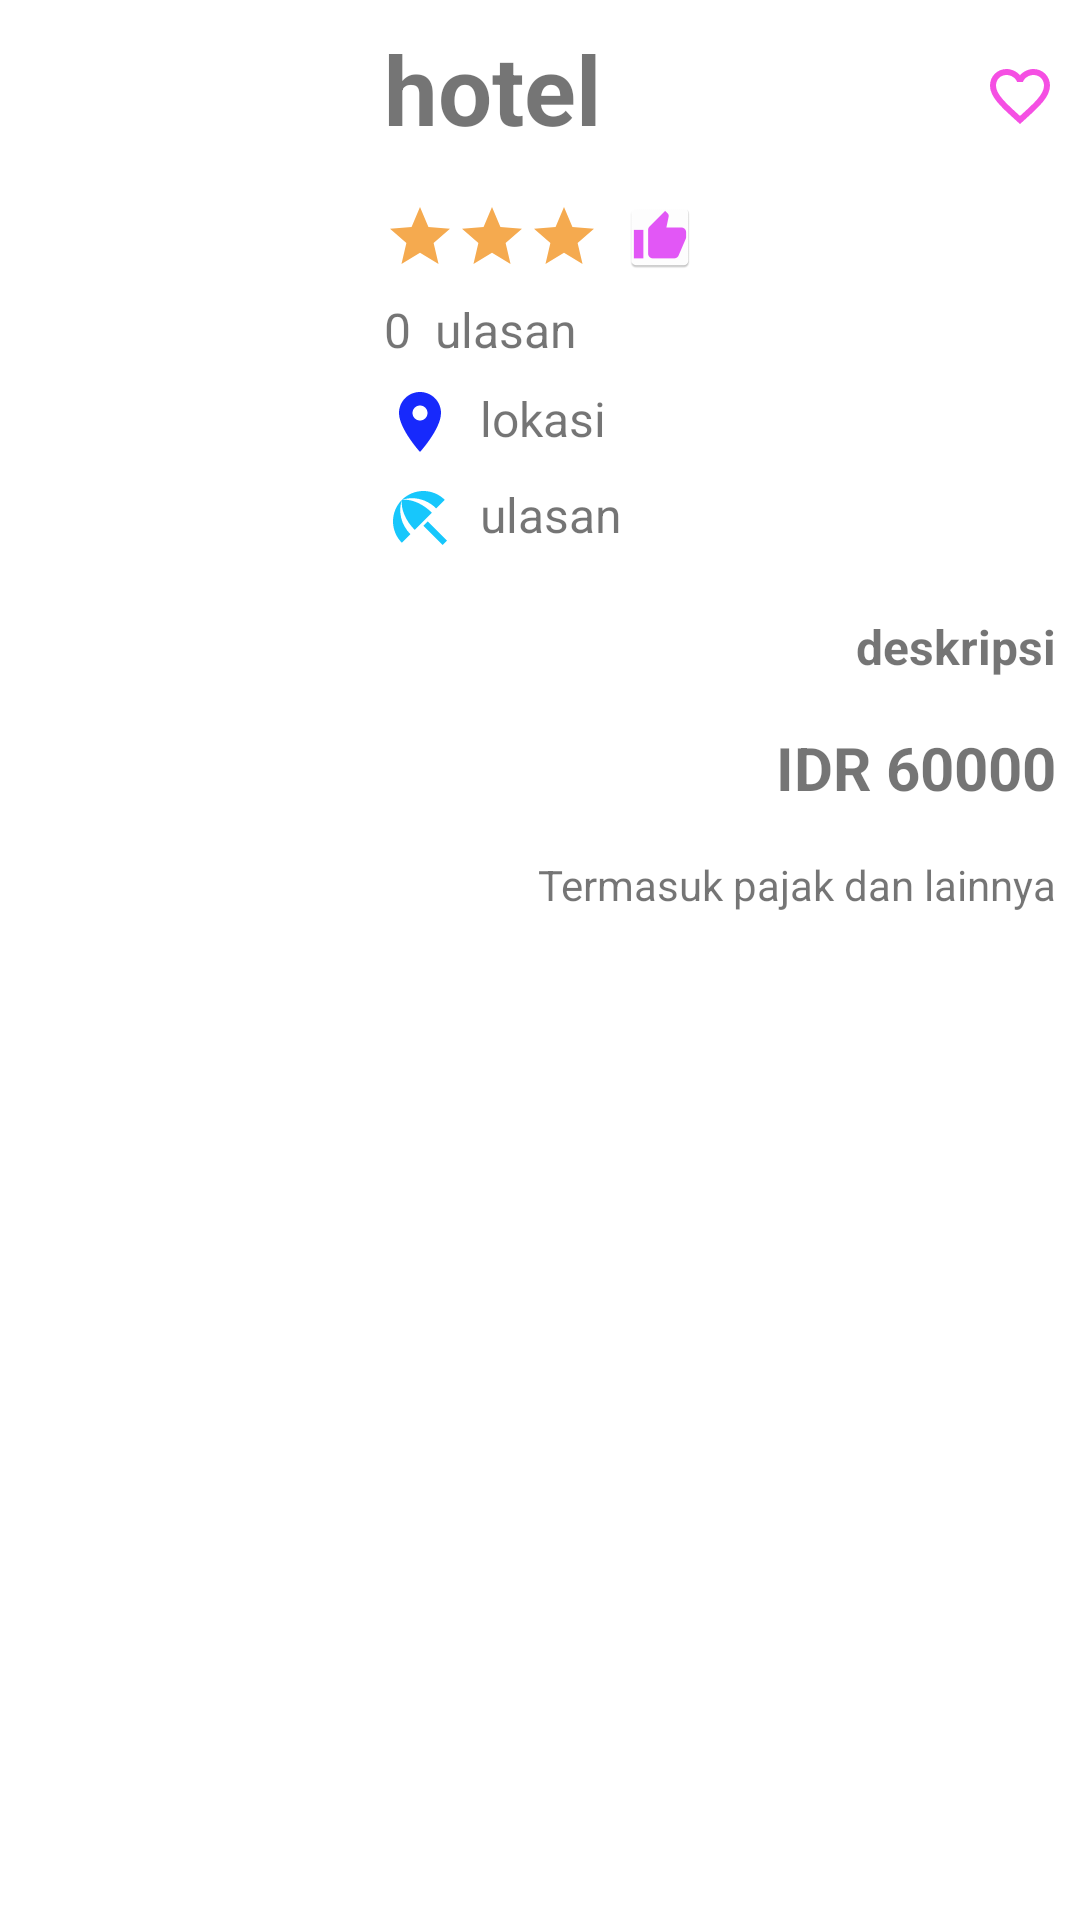

Android layout source for this screen:
<!-- AndroidManifest.xml: application theme Theme.RifqiJH -->
<!-- res/layout/card.xml -->
<?xml version="1.0" encoding="utf-8"?>
<LinearLayout xmlns:android="http://schemas.android.com/apk/res/android"
    xmlns:app="http://schemas.android.com/apk/res-auto"
    xmlns:tools="http://schemas.android.com/tools"
    android:layout_width="match_parent"
    android:layout_height="wrap_content"
    android:layout_marginBottom="8dp">

    <LinearLayout
        android:layout_width="match_parent"
        android:layout_height="wrap_content"
        android:orientation="horizontal">

        <ImageView
            android:id="@+id/imageHotel"
            android:layout_width="120dp"
            android:layout_height="320dp"
            android:scaleType="fitXY"
            tools:srcCompat="@tools:sample/avatars" />

        <LinearLayout
            android:layout_width="match_parent"
            android:layout_height="wrap_content"
            android:padding="8dp"
            android:orientation="vertical">

            <LinearLayout
                android:layout_width="match_parent"
                android:layout_height="wrap_content"
                android:layout_marginBottom="8dp"
                android:orientation="horizontal">

                <TextView
                    android:id="@+id/namaHotel"
                    android:layout_width="wrap_content"
                    android:layout_height="wrap_content"
                    android:layout_marginBottom="8dp"
                    android:text="hotel"
                    android:textStyle="bold"
                    android:textSize="32dp" />

                <LinearLayout
                    android:layout_width="match_parent"
                    android:layout_height="wrap_content"
                    android:gravity="right"
                    android:layout_marginBottom="8dp"
                    android:layout_marginTop="12dp"
                    android:orientation="horizontal">

                    <ImageView
                        android:layout_width="24dp"
                        android:layout_height="24dp"
                        android:src="@drawable/ic_baseline_favorite_border_24"/>


                </LinearLayout>



            </LinearLayout>



            <LinearLayout
                android:layout_width="match_parent"
                android:layout_height="wrap_content"
                android:layout_marginBottom="8dp"
                android:orientation="horizontal">

                <ImageView
                    android:id="@+id/rate1"
                    android:layout_width="24dp"
                    android:layout_height="24dp"
                    android:src="@drawable/ic_baseline_star_24"
                    />

                <ImageView
                    android:id="@+id/rate2"
                    android:layout_width="24dp"
                    android:layout_height="24dp"
                    android:src="@drawable/ic_baseline_star_24"
                    />

                <ImageView
                    android:id="@+id/rate3"
                    android:layout_width="24dp"
                    android:layout_height="24dp"
                    android:src="@drawable/ic_baseline_star_24"
                    />

                <ImageView
                    android:id="@+id/thumbs"
                    android:layout_width="24dp"
                    android:layout_height="24dp"
                    android:layout_marginLeft="8dp"
                    android:src="@mipmap/thumbs"
                    />
            </LinearLayout>

            <LinearLayout
                android:layout_width="match_parent"
                android:layout_height="wrap_content"
                android:layout_marginBottom="8dp"
                android:orientation="horizontal">

                <TextView
                    android:id="@+id/eUlasan"
                    android:layout_width="wrap_content"
                    android:layout_height="wrap_content"
                    android:text="0"
                    android:textSize="16dp"/>

                <TextView
                    android:id="@+id/ulasan"
                    android:layout_width="wrap_content"
                    android:layout_height="wrap_content"
                    android:layout_marginLeft="8dp"
                    android:text="ulasan"
                    android:textSize="16dp"/>

            </LinearLayout>

            <LinearLayout
                android:layout_width="match_parent"
                android:layout_height="wrap_content"
                android:layout_marginBottom="8dp"
                android:orientation="horizontal">

                <ImageView
                    android:id="@+id/imgLocation"
                    android:layout_width="24dp"
                    android:layout_height="24dp"
                    android:src="@drawable/ic_baseline_location_on_24"/>

                <TextView
                    android:id="@+id/location"
                    android:layout_width="wrap_content"
                    android:layout_height="wrap_content"
                    android:layout_marginLeft="8dp"
                    android:text="lokasi"
                    android:textSize="16dp"/>

            </LinearLayout>

            <LinearLayout
                android:layout_width="match_parent"
                android:layout_height="wrap_content"
                android:layout_marginBottom="8dp"
                android:orientation="horizontal">

                <ImageView
                    android:id="@+id/imgDestination"
                    android:layout_width="24dp"
                    android:layout_height="24dp"
                    android:src="@drawable/ic_baseline_beach_access_24"/>

                <TextView
                    android:id="@+id/destination"
                    android:layout_width="wrap_content"
                    android:layout_height="wrap_content"
                    android:layout_marginLeft="8dp"
                    android:text="ulasan"
                    android:textSize="16dp"/>

            </LinearLayout>



            <LinearLayout
                android:layout_width="match_parent"
                android:layout_height="wrap_content"
                android:layout_marginTop="4dp"
                android:orientation="vertical">

                <TextView
                    android:id="@+id/deskripsi"
                    android:layout_width="wrap_content"
                    android:layout_height="wrap_content"
                    android:layout_marginTop="8dp"
                    android:layout_marginBottom="8dp"
                    android:layout_gravity="right"
                    android:textSize="16dp"
                    android:textStyle="bold"
                    android:text="deskripsi"/>

                <TextView
                    android:id="@+id/harga"
                    android:layout_width="wrap_content"
                    android:layout_height="wrap_content"
                    android:layout_marginTop="8dp"
                    android:layout_marginBottom="8dp"
                    android:layout_gravity="right"
                    android:textSize="20dp"
                    android:textStyle="bold"
                    android:text="IDR 60000"/>

                <TextView
                    android:id="@+id/keterangan"
                    android:layout_width="wrap_content"
                    android:layout_height="wrap_content"
                    android:layout_marginTop="8dp"
                    android:layout_marginBottom="8dp"
                    android:layout_gravity="right"
                    android:text="Termasuk pajak dan lainnya"/>


            </LinearLayout>


        </LinearLayout>





    </LinearLayout>



</LinearLayout>
<!-- resources referenced by this layout -->
<resources>
  <!-- drawable ic_baseline_beach_access_24 (drawable) -->
  <vector android:height="24dp" android:tint="#17C7FC"
      android:viewportHeight="24" android:viewportWidth="24"
      android:width="24dp" xmlns:android="http://schemas.android.com/apk/res/android">
      <path android:fillColor="@android:color/white" android:pathData="M13.127,14.56l1.43,-1.43 6.44,6.443L19.57,21zM17.42,8.83l2.86,-2.86c-3.95,-3.95 -10.35,-3.96 -14.3,-0.02 3.93,-1.3 8.31,-0.25 11.44,2.88zM5.95,5.98c-3.94,3.95 -3.93,10.35 0.02,14.3l2.86,-2.86C5.7,14.29 4.65,9.91 5.95,5.98zM5.97,5.96l-0.01,0.01c-0.38,3.01 1.17,6.88 4.3,10.02l5.73,-5.73c-3.13,-3.13 -7.01,-4.68 -10.02,-4.3z"/>
  </vector>
  <!-- drawable ic_baseline_favorite_border_24 (drawable) -->
  <vector android:height="24dp" android:tint="#F54FE3"
      android:viewportHeight="24" android:viewportWidth="24"
      android:width="24dp" xmlns:android="http://schemas.android.com/apk/res/android">
      <path android:fillColor="@android:color/white" android:pathData="M16.5,3c-1.74,0 -3.41,0.81 -4.5,2.09C10.91,3.81 9.24,3 7.5,3 4.42,3 2,5.42 2,8.5c0,3.78 3.4,6.86 8.55,11.54L12,21.35l1.45,-1.32C18.6,15.36 22,12.28 22,8.5 22,5.42 19.58,3 16.5,3zM12.1,18.55l-0.1,0.1 -0.1,-0.1C7.14,14.24 4,11.39 4,8.5 4,6.5 5.5,5 7.5,5c1.54,0 3.04,0.99 3.57,2.36h1.87C13.46,5.99 14.96,5 16.5,5c2,0 3.5,1.5 3.5,3.5 0,2.89 -3.14,5.74 -7.9,10.05z"/>
  </vector>
  <!-- drawable ic_baseline_location_on_24 (drawable) -->
  <vector android:height="24dp" android:tint="#1729FC"
      android:viewportHeight="24" android:viewportWidth="24"
      android:width="24dp" xmlns:android="http://schemas.android.com/apk/res/android">
      <path android:fillColor="@android:color/white" android:pathData="M12,2C8.13,2 5,5.13 5,9c0,5.25 7,13 7,13s7,-7.75 7,-13c0,-3.87 -3.13,-7 -7,-7zM12,11.5c-1.38,0 -2.5,-1.12 -2.5,-2.5s1.12,-2.5 2.5,-2.5 2.5,1.12 2.5,2.5 -1.12,2.5 -2.5,2.5z"/>
  </vector>
  <!-- drawable ic_baseline_star_24 (drawable) -->
  <vector android:height="24dp" android:tint="#F5AA4F"
      android:viewportHeight="24" android:viewportWidth="24"
      android:width="24dp" xmlns:android="http://schemas.android.com/apk/res/android">
      <path android:fillColor="@android:color/white" android:pathData="M12,17.27L18.18,21l-1.64,-7.03L22,9.24l-7.19,-0.61L12,2 9.19,8.63 2,9.24l5.46,4.73L5.82,21z"/>
  </vector>
  <!-- mipmap thumbs: png bitmap (mipmap-hdpi, 1379 bytes) -->
  <style name="Theme.RifqiJH" parent="Theme.MaterialComponents.DayNight.DarkActionBar">
          
          <item name="colorPrimary">@color/purple_500</item>
          <item name="colorPrimaryVariant">@color/purple_700</item>
          <item name="colorOnPrimary">@color/white</item>
          
          <item name="colorSecondary">@color/teal_200</item>
          <item name="colorSecondaryVariant">@color/teal_700</item>
          <item name="colorOnSecondary">@color/black</item>
          
          <item name="android:statusBarColor" tools:targetApi="l">?attr/colorPrimaryVariant</item>
          
      </style>
  <!-- not gathered from this repository: default colours our renderer supplied (Android Studio template values) -->
  <color name="purple_500">#FF6200EE</color>
  <color name="purple_700">#FF3700B3</color>
  <color name="teal_200">#FF03DAC5</color>
  <color name="teal_700">#FF018786</color>
  <color name="black">#FF000000</color>
  <color name="white">#FFFFFFFF</color>
</resources>
